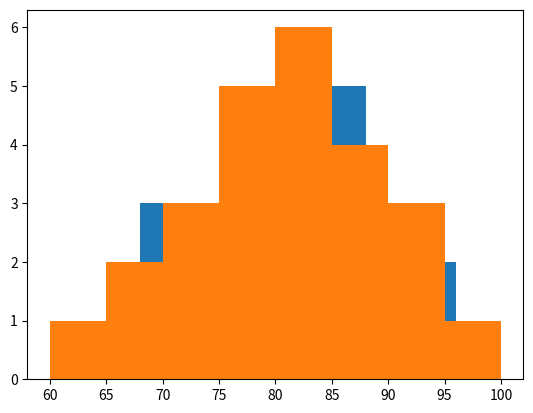

The matplotlib source for this figure:
# -*- coding: utf-8 -*-
"""
Created on Fri Sep 24 13:14:24 2021

@author: eunse
"""

import matplotlib.pyplot as plt

math = [76, 82, 84, 83, 90,
        86, 85, 92, 72, 71,
        100, 87, 81, 76, 94,
        78, 81, 60, 79, 69,
        74, 87, 82, 68, 79]

plt.hist(math)
plt.show()

plt.hist(math, bins=8)
plt.show()